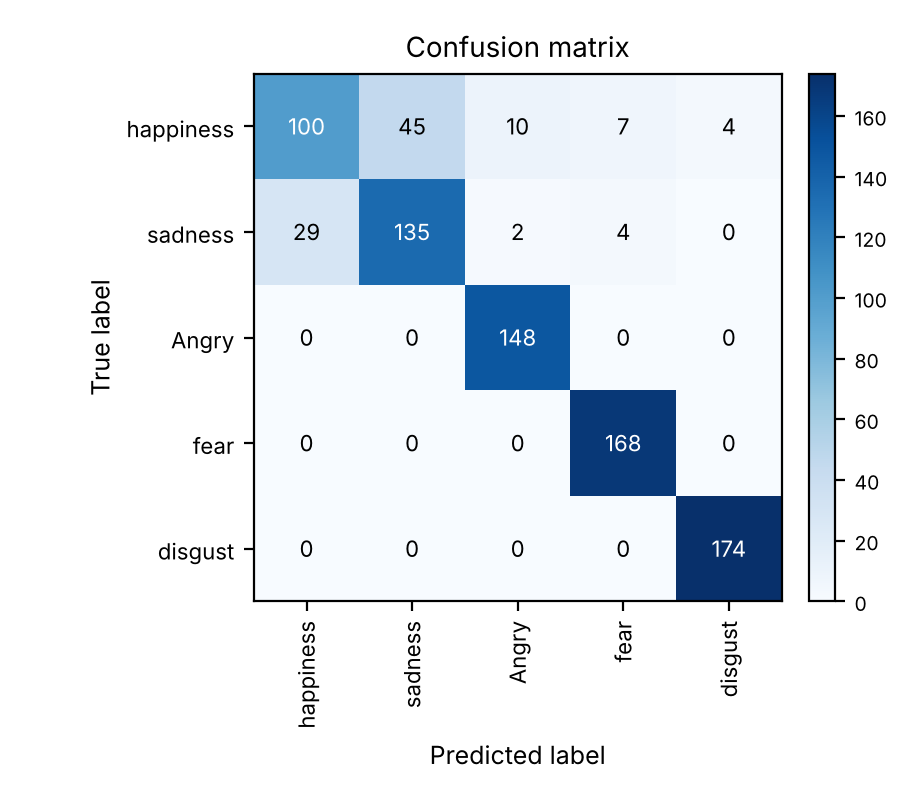

The data file committed next to this chart (first rows):
100, 45, 10, 7, 4
29, 135, 2, 4, 0
0, 0, 148, 0, 0
0, 0, 0, 168, 0
0, 0, 0, 0, 174
